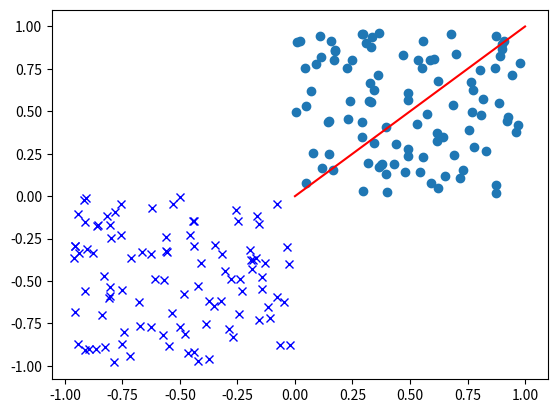

The script that saved this image:
import numpy as np
import matplotlib.pyplot as plt

# Project a point onto a direction
def project(point, direction):
    return point - np.dot(point, direction) * direction 

def main():
    # Create a point
    point = np.random.uniform(0,1,(2, 100))
    # Create a direction
    direction = np.array([1, 1])
    # Project the point onto the direction
    plt.plot(point[0,:], point[1,:], 'o')
    plt.plot([0, direction[0]], [0, direction[1]], 'r-')
    plt.show()
    for i in range(100):
        projected = project(point[:,i], direction)
        plt.plot(projected[0], projected[1], 'bx')
    plt.show()  

if __name__ == '__main__':
    main()
